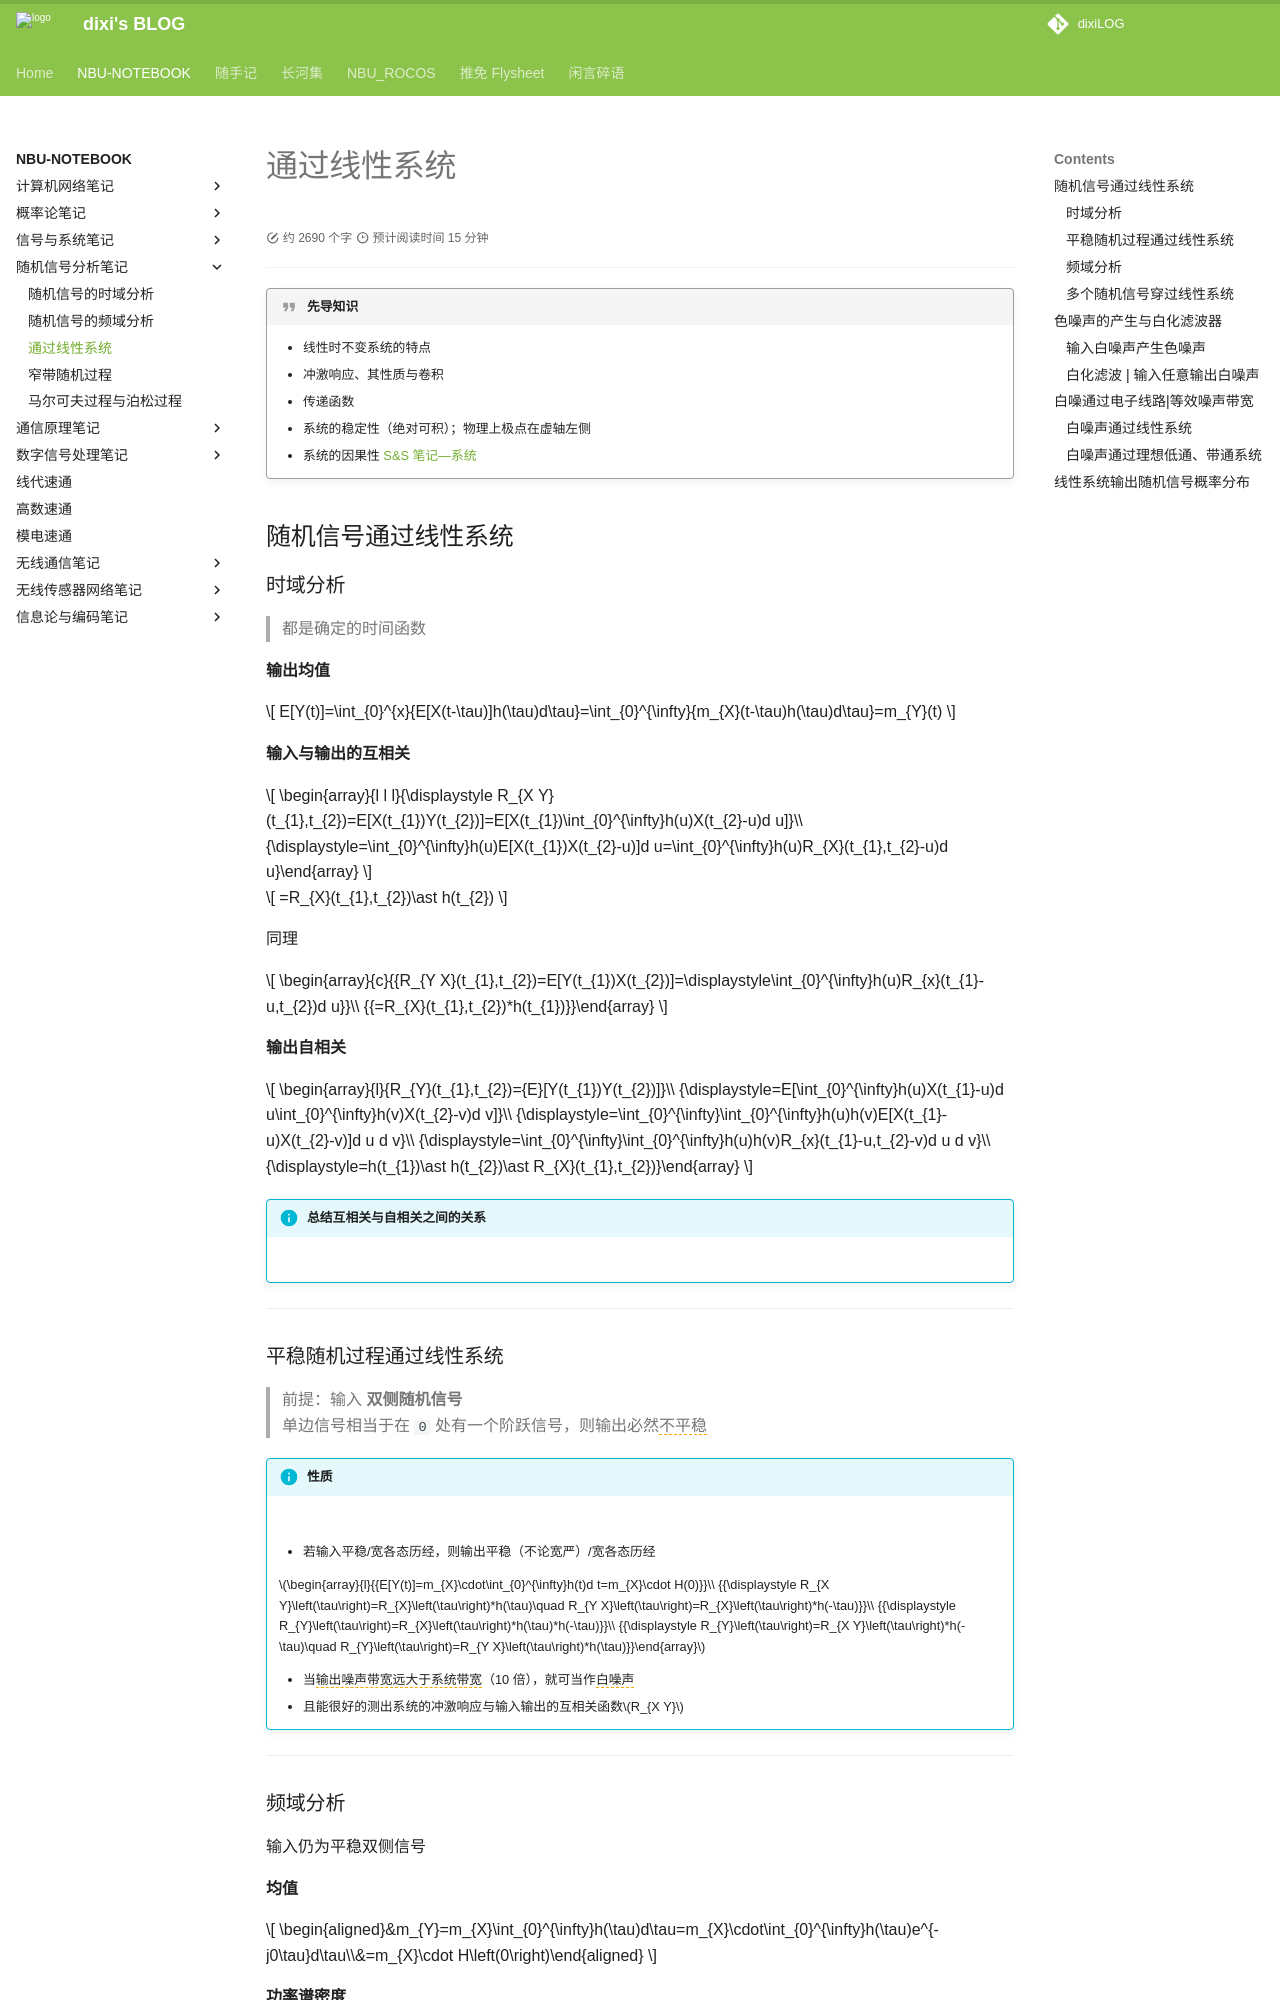

repository: dixiLOG/dixiLOG.github.io · page: NBU-NOTEBOOK/RanSigAnalysis/RSA03/index.html · generator: mkdocs

# 通过线性系统
<div id="progress-container">
  <div id="progress-bar"></div>
</div>

!!! quote "先导知识"

    - 线性时不变系统的特点
    - 冲激响应、其性质与卷积
    - 传递函数
    - 系统的稳定性（绝对可积）；物理上极点在虚轴左侧
    - 系统的因果性
    [S&S 笔记—系统](https://dixilog.github.io/NBU-NOTEBOOK/S%26S/S%26S01/#_6)

## 随机信号通过线性系统

### 时域分析

> 都是确定的时间函数

**输出均值**

$$
E[Y(t)]=\int_{0}^{x}{E[X(t-\tau)]h(\tau)d\tau}=\int_{0}^{\infty}{m_{X}(t-\tau)h(\tau)d\tau}=m_{Y}(t)
$$

**输入与输出的互相关**

$$
\begin{array}{l l l}{\displaystyle R_{X Y}(t_{1},t_{2})=E[X(t_{1})Y(t_{2})]=E[X(t_{1})\int_{0}^{\infty}h(u)X(t_{2}-u)d u]}\\ {\displaystyle=\int_{0}^{\infty}h(u)E[X(t_{1})X(t_{2}-u)]d u=\int_{0}^{\infty}h(u)R_{X}(t_{1},t_{2}-u)d u}\end{array}
$$

$$
=R_{X}(t_{1},t_{2})\ast h(t_{2})
$$

同理

$$
\begin{array}{c}{{R_{Y X}(t_{1},t_{2})=E[Y(t_{1})X(t_{2})]=\displaystyle\int_{0}^{\infty}h(u)R_{x}(t_{1}-u,t_{2})d u}}\\ {{=R_{X}(t_{1},t_{2})*h(t_{1})}}\end{array}
$$

**输出自相关**

$$
\begin{array}{l}{R_{Y}(t_{1},t_{2})={E}[Y(t_{1})Y(t_{2})]}\\ {\displaystyle=E[\int_{0}^{\infty}h(u)X(t_{1}-u)d u\int_{0}^{\infty}h(v)X(t_{2}-v)d v]}\\ {\displaystyle=\int_{0}^{\infty}\int_{0}^{\infty}h(u)h(v)E[X(t_{1}-u)X(t_{2}-v)]d u d v}\\ {\displaystyle=\int_{0}^{\infty}\int_{0}^{\infty}h(u)h(v)R_{x}(t_{1}-u,t_{2}-v)d u d v}\\ {\displaystyle=h(t_{1})\ast h(t_{2})\ast R_{X}(t_{1},t_{2})}\end{array}
$$


!!! info "总结互相关与自相关之间的关系"

    ![](https://cdn.jsdelivr.net/gh/dixiLOG/blogStatic/Jp0Cbg1llof446xyizRckw20nnb.png)

---

### 平稳随机过程通过线性系统

> 前提：输入 **双侧随机信号**  
> 单边信号相当于在 `0` 处有一个阶跃信号，则输出必然<span style="border-bottom: 1.5px dashed orange;">不平稳</span>


!!! info "性质"

    ![](https://cdn.jsdelivr.net/gh/dixiLOG/blogStatic/GOhNbz2a3oXOz8xyu4VcCCcVnCf.png)

    - 若输入平稳/宽各态历经，则输出平稳（不论宽严）/宽各态历经

    $\begin{array}{l}{{E[Y(t)]=m_{X}\cdot\int_{0}^{\infty}h(t)d t=m_{X}\cdot H(0)}}\\ {{\displaystyle R_{X Y}\left(\tau\right)=R_{X}\left(\tau\right)*h(\tau)\quad R_{Y X}\left(\tau\right)=R_{X}\left(\tau\right)*h(-\tau)}}\\ {{\displaystyle R_{Y}\left(\tau\right)=R_{X}\left(\tau\right)*h(\tau)*h(-\tau)}}\\ {{\displaystyle R_{Y}\left(\tau\right)=R_{X Y}\left(\tau\right)*h(-\tau)\quad R_{Y}\left(\tau\right)=R_{Y X}\left(\tau\right)*h(\tau)}}\end{array}$

    - 当<span style="border-bottom: 1.5px dashed orange;">输出噪声带宽远大于系统带宽</span>（10 倍），就可当作<span style="border-bottom: 1.5px dashed orange;">白噪声</span>
    - 且能很好的测出系统的冲激响应与输入输出的互相关函数$R_{X Y}$

---
